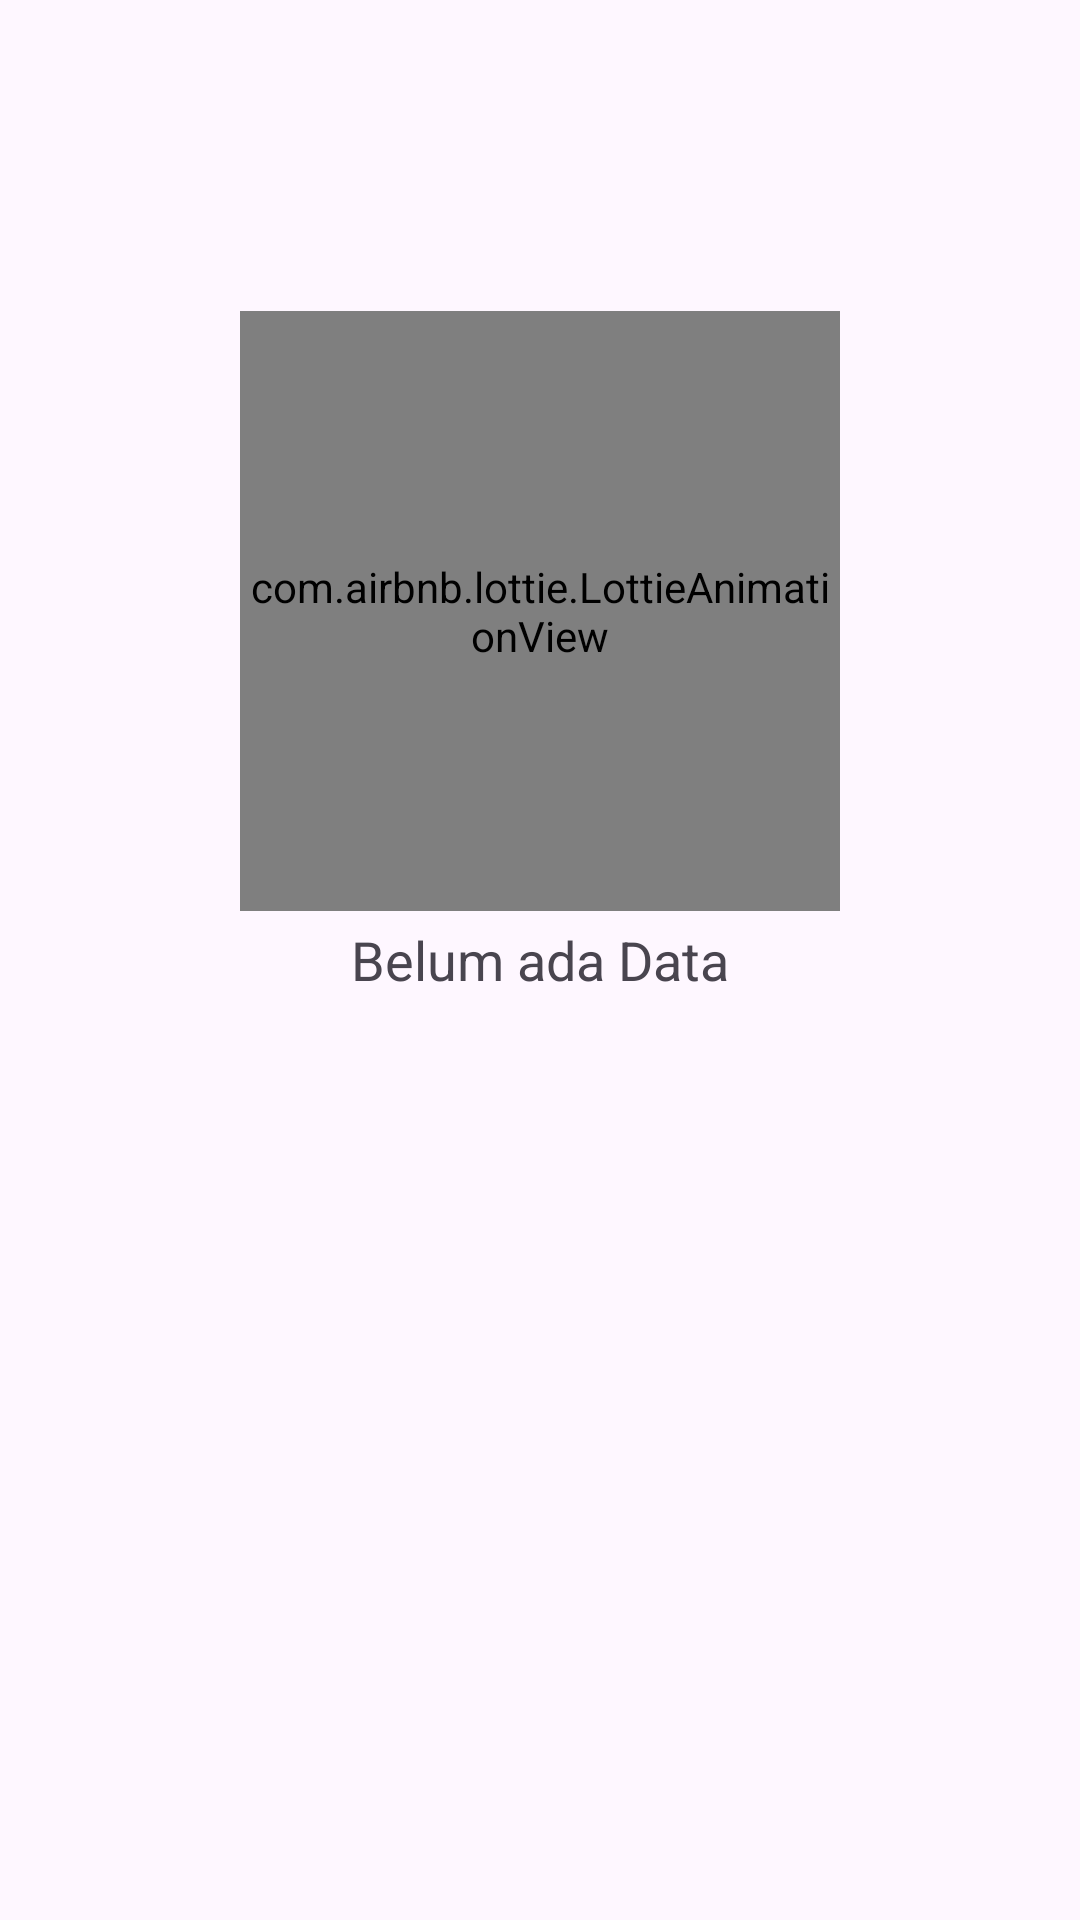

Produce the Android XML layout that renders to this screen, including the resource entries it uses.
<!-- AndroidManifest.xml: application theme Theme.MyJodoh -->
<!-- res/layout/view_empties.xml -->
<?xml version="1.0" encoding="utf-8"?>
<RelativeLayout xmlns:android="http://schemas.android.com/apk/res/android"
    android:layout_width="match_parent"
    android:layout_height="match_parent"
    xmlns:app="http://schemas.android.com/apk/res-auto">
    <com.airbnb.lottie.LottieAnimationView
        android:id="@+id/lottie_no_data"
        android:layout_width="200dp"
        android:layout_height="200dp"
        app:lottie_autoPlay="true"
        android:layout_above="@+id/tv_no_data"
        android:layout_centerHorizontal="true"
        app:lottie_rawRes="@raw/search"
        app:lottie_loop="true" />
    <TextView
        android:id="@+id/tv_no_data"
        android:layout_width="wrap_content"
        android:layout_height="wrap_content"
        android:layout_centerInParent="true"
        android:layout_marginTop="4dp"
        android:gravity="center"
        android:text="@string/no_data"
        android:textSize="18sp" />

</RelativeLayout>
<!-- resources referenced by this layout -->
<resources>
  <string name="no_data">Belum ada Data</string>
  <style name="Theme.MyJodoh" parent="Base.Theme.MyJodoh">
          <item name="android:windowFullscreen">true</item>
          <item name="android:windowTranslucentStatus">true</item>
          <item name="android:windowTranslucentNavigation">true</item>
      </style>
  <style name="Base.Theme.MyJodoh" parent="Theme.Material3.DayNight.NoActionBar">
          
          
      </style>
</resources>
